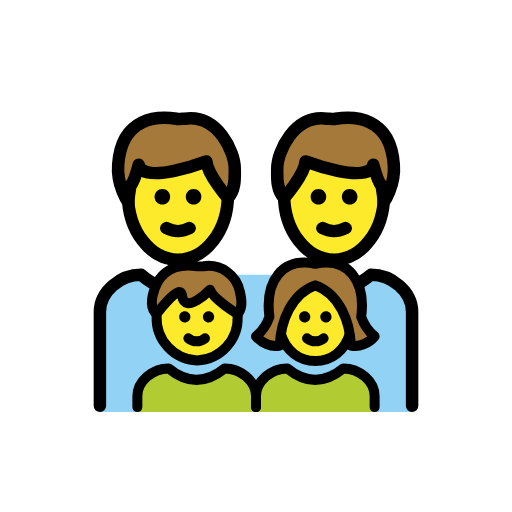
t = 0.00 s
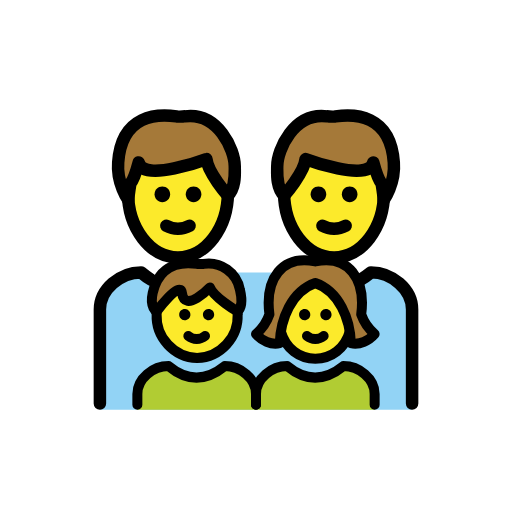
t = 0.48 s
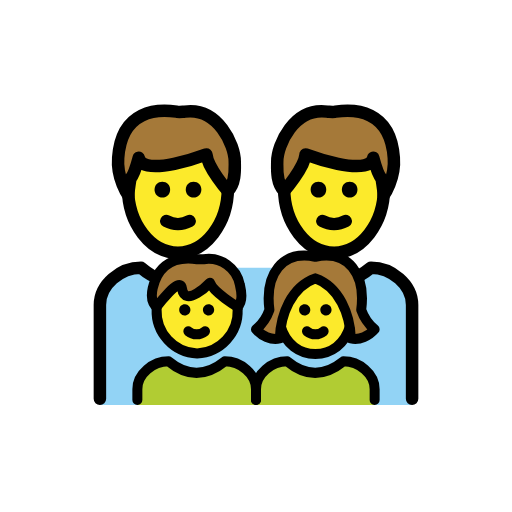
t = 1.43 s
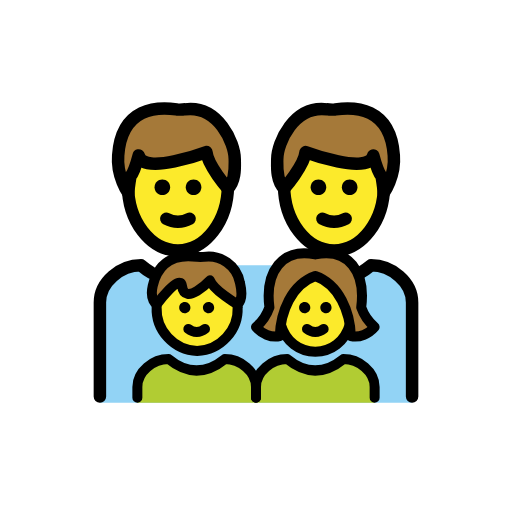
t = 1.90 s
t = 2.38 s: frame unchanged from t = 1.43 s, image omitted
t = 3.33 s: frame unchanged from t = 0.48 s, image omitted

The animated SVG that drew these frames (rendered in a browser with its animation timeline set to each time). Animation: 1 SMIL element (animateTransform=1); one cycle of 3.80 s, repeats indefinitely.

<?xml version='1.0' encoding='utf-8'?>
<svg xmlns="http://www.w3.org/2000/svg" id="emoji" viewBox="-5 -5 82 82" version="1.1" width="200" height="200" role="img">
  <title>OpenMoji: family: man, man, girl, boy</title><g><g id="color">
    <path fill="#92D3F5" d="M11.0003,61V44.9552c0-3.2895,3.2918-5.9566,6.5836-5.9566c3.9146,3.2895,7.8292,3.2895,11.8327,0h13.1673 c3.9146,3.2895,7.8292,3.2895,11.8327,0c3.2918,0,6.5836,2.6671,6.5836,5.9566V61" />
    <path fill="#B1CC33" d="M17,61v-2.5333C17,56,19.5018,54,22.0036,54c2.9751,2.4667,5.9502,2.4667,8.9929,0 C33.4982,54,36,56,36,58.4667V61" />
    <path fill="#B1CC33" d="M36.0003,61v-2.5333C36.0003,56,38.5021,54,41.0039,54c2.9751,2.4667,5.9502,2.4667,8.9929,0 c2.5018,0,5.0036,2,5.0036,4.4667V61" />
  </g>
  <g id="hair">
    <path fill="#A57939" d="M13.9286,21.3903c0.5334-7.7347,6.4011-7.8236,9.335-7.3791c0.2667,0.0889,1.0669,0,1.3336,0 c5.3343-0.7112,8.0014,5.3343,8.0014,8.0014c0,0.978,0.2255,3.3655-1.1081,4.6991c0,0-3.2483-3.7211-3.4261-5.8549 c0,0-10.1352,3.8229-10.8464,0.5334c0,0-0.7112,2.6671-1.3336,3.3784c0,0-0.3288,2.0448-0.3288,2.6671 C15.5558,27.4359,13.6619,24.7687,13.9286,21.3903z" />
    <path fill="#A57939" d="M45.5003,40.7038c3.864,1.3703,5.567,5.8271,5.6943,9.6307c1.4225,0.308,2.8826-0.3898,3.8057-1.461 c-0.9845-0.8337-1.7269-1.9167-2.1494-3.1356c0.7369-5.7252-2.03-9.5793-7.3506-8.4862c-5.3206-1.0931-8.0875,2.761-7.3506,8.4862 c-0.4225,1.2189-1.1649,2.3019-2.1494,3.1356c0.923,1.0712,2.3833,1.769,3.8057,1.461 C39.9333,46.5311,41.6362,42.074,45.5003,40.7038z" />
    <path fill="#A57939" d="M24.1355,42.2716c0.4694,3.3631,4.487-0.8706,4.487-0.8706c0.5491,1.5737,4.4254,3.8674,4.4254,3.8674 c1.0324-0.9557,0.5259-2.8525,0.3721-3.5136c-0.5106-2.7127-3.0794-4.5325-5.8079-4.1144c-0.3436,0.0276-0.6888,0.0276-1.0324,0 c-2.2709-0.3369-6.03-0.1483-7.12,4.6433c-0.5317,2.3382,0.624,2.9844,0.624,2.9844S23.8477,40.2093,24.1355,42.2716z" />
    <path fill="#A57939" d="M56.4444,27.4357c0-0.6223-0.3288-2.6671-0.3288-2.6671c-0.6224-0.7113-1.3336-3.3784-1.3336-3.3784 c-0.7112,3.2895-10.8464-0.5334-10.8464-0.5334c-0.1778,2.1338-3.4261,5.8549-3.4261,5.8549 c-1.3336-1.3336-1.1081-3.7211-1.1081-4.6991c0-2.6671,2.6671-8.7126,8.0014-8.0014c0.2667,0,1.0669,0.0889,1.3336,0 c2.9339-0.4445,8.8016-0.3556,9.335,7.3791C58.3381,24.7687,56.4442,27.4359,56.4444,27.4357z" />
  </g>
  <g id="skin">
    <path fill="#FCEA2B" d="M28.0454,20.8569c0,0-10.1351,3.8229-10.8464,0.5334c0,0-0.7112,2.6672-1.3336,3.3784 c0,0-0.3185,1.9835-0.3273,2.635c0.4585,5.148,3.8411,9.1996,7.9427,9.1996c4.2864,0,7.782-4.426,7.9809-9.9028 C31.3572,26.5801,28.2203,22.9551,28.0454,20.8569z" />
    <path fill="#FCEA2B" d="M28.6225,41.401c0,0-4.0176,4.2337-4.487,0.8706c-0.2576-1.8462-3.2933,2.0046-3.9283,2.834 c-0.0739,0.3356-0.1232,0.5668-0.1232,0.5888c-0.1437,3.7311,2.7579,6.8753,6.4885,7.031c3.7306-0.1557,6.6323-3.2999,6.4886-7.031 c0-0.0303-0.0594-0.2263-0.15-0.5089C32.2324,44.7706,29.1115,42.8025,28.6225,41.401z" />
    <path fill="#FCEA2B" d="M51.0034,48.517c-0.0138-0.0543-0.0171-0.1106-0.0324-0.1646c-0.5499-3.1755-2.2374-6.5396-5.471-7.6487 c-3.2336,1.1091-4.9211,4.4731-5.471,7.6487c-0.0153,0.054-0.0186,0.1102-0.0324,0.1646c0.8397,2.7543,2.9947,4.3117,5.5034,4.3118 C48.0087,52.8287,50.1638,51.2713,51.0034,48.517z" />
    <path fill="#FCEA2B" d="M40.5382,26.7005c0.1989,5.4768,3.6945,9.9028,7.9809,9.9028c4.1016,0,7.4842-4.0516,7.9427-9.1996 c-0.0088-0.6515-0.3273-2.635-0.3273-2.635c-0.6224-0.7112-1.3336-3.3784-1.3336-3.3784 c-0.7113,3.2895-10.8464-0.5334-10.8464-0.5334C43.7796,22.9551,40.6427,26.5801,40.5382,26.7005z" />
  </g>
  <g id="line">
    <path fill="none" stroke="#000000" stroke-miterlimit="10" stroke-width="2" d="M31.5,25.5689c0,0.1839,0,0.3678,0,0.6437 c0,5.7012-3.5862,10.3908-8,10.3908s-8-4.6897-8-10.3908c0-0.1839,0-0.3678,0-0.6437" />
    <path fill="none" stroke="#000000" stroke-linecap="round" stroke-linejoin="round" stroke-width="2" d="M13.9286,21.3903 c0.5334-7.7347,6.4011-7.8236,9.335-7.3791c0.2667,0.0889,1.0669,0,1.3336,0c5.3343-0.7112,8.0014,5.3343,8.0014,8.0014 c0,0.978,0.2255,3.3655-1.1081,4.6991c0,0-3.2483-3.7211-3.4261-5.8549c0,0-10.1352,3.8229-10.8464,0.5334 c0,0-0.7112,2.6671-1.3336,3.3784c0,0-0.3288,2.0448-0.3288,2.6671C15.5558,27.4359,13.6619,24.7687,13.9286,21.3903z" />
    <path fill="none" stroke="#000000" stroke-linecap="round" stroke-linejoin="round" stroke-width="2" d="M11.0003,60V44.9552 c0-3.2895,3.2918-5.9566,6.5836-5.9566c0.541,0.4546,1.082,0.8464,1.6232,1.1754" />
    <path fill="none" stroke="#000000" stroke-linecap="round" stroke-linejoin="round" stroke-width="2" d="M52.6455,40.2424 c0.5886-0.3426,1.1789-0.7573,1.7711-1.2439c3.2918,0,6.5836,2.6671,6.5836,5.9566V60" />
    <path d="M22.25,26.5c0,0.7143-0.5357,1.25-1.25,1.25s-1.25-0.5357-1.25-1.25s0.5357-1.25,1.25-1.25S22.25,25.7857,22.25,26.5" />
    <path d="M27.25,26.5c0,0.7143-0.5357,1.25-1.25,1.25s-1.25-0.5357-1.25-1.25s0.5357-1.25,1.25-1.25S27.25,25.7857,27.25,26.5" />
    <path fill="none" stroke="#000000" stroke-linecap="round" stroke-linejoin="round" stroke-width="2" d="M21.633,31.5332 c1.1558,0.6223,2.5782,0.6223,3.734,0" />
    <path d="M48.0979,45.7015c0.0333,0.4958-0.3417,0.9247-0.8377,0.958c-0.4959,0.0333-0.9249-0.3417-0.9582-0.8375 s0.3417-0.9247,0.8377-0.958c0.0201-0.0014,0.0402-0.002,0.0604-0.002C47.6797,44.8465,48.0814,45.2221,48.0979,45.7015z" />
    <path fill="none" stroke="#000000" stroke-linecap="round" stroke-linejoin="round" stroke-width="1.6" d="M44.1639,49.1857 c0.7749,0.6425,1.8974,0.6425,2.6723,0" />
    <path fill="none" stroke="#000000" stroke-miterlimit="10" stroke-width="1.6" d="M51.0438,48.407 c-0.8139,2.8267-3.0002,4.4219-5.5441,4.4219h0.0006c-2.5439,0-4.7302-1.5952-5.5441-4.4219" />
    <path d="M43.7999,44.862c0.0201,0,0.0403,0.0007,0.0604,0.002c0.4959,0.0333,0.871,0.4622,0.8377,0.958 s-0.4623,0.8707-0.9582,0.8375c-0.4959-0.0333-0.871-0.4622-0.8377-0.958C42.9186,45.2221,43.3203,44.8465,43.7999,44.862z" />
    <path fill="none" stroke="#000000" stroke-linecap="round" stroke-linejoin="round" stroke-width="1.6" d="M17,60.2v-1.7333 C17,56,19.5018,54,22.0036,54c2.9751,2.4667,5.9502,2.4667,8.9929,0C33.4982,54,36,56,36,58.4667V60.2" />
    <path fill="none" stroke="#000000" stroke-linecap="round" stroke-linejoin="round" stroke-width="1.6" d="M36.0003,60.2v-1.7333 C36.0003,56,38.5021,54,41.0039,54c2.9751,2.4667,5.9502,2.4667,8.9929,0c2.5018,0,5.0036,2,5.0036,4.4667V60.2" />
    <path d="M29.298,45.7015c0.0333,0.4958-0.3417,0.9247-0.8377,0.958c-0.4959,0.0333-0.9249-0.3417-0.9582-0.8375 s0.3417-0.9247,0.8377-0.958c0.0201-0.0014,0.0402-0.002,0.0604-0.002C28.8798,44.8465,29.2815,45.2221,29.298,45.7015z" />
    <path fill="none" stroke="#000000" stroke-linecap="round" stroke-linejoin="round" stroke-width="1.6" d="M25.1639,49.1857 c0.7749,0.6425,1.8974,0.6425,2.6723,0" />
    <path d="M24.5998,44.862c0.0201,0,0.0403,0.0007,0.0604,0.002c0.4959,0.0333,0.871,0.4622,0.8377,0.958 s-0.4623,0.8707-0.9582,0.8375c-0.4959-0.0333-0.871-0.4622-0.8377-0.958C23.7185,45.2221,24.1202,44.8465,24.5998,44.862z" />
    <path fill="none" stroke="#000000" stroke-linecap="round" stroke-linejoin="round" stroke-width="1.6" d="M45.5003,40.7038 c3.864,1.3703,5.567,5.8271,5.6943,9.6307c1.4225,0.308,2.8826-0.3898,3.8057-1.461c-0.9845-0.8337-1.7269-1.9167-2.1494-3.1356 c0.7369-5.7252-2.03-9.5793-7.3506-8.4862c-5.3206-1.0931-8.0875,2.761-7.3506,8.4862c-0.4225,1.2189-1.1649,2.3019-2.1494,3.1356 c0.923,1.0712,2.3833,1.769,3.8057,1.461C39.9333,46.5311,41.6362,42.074,45.5003,40.7038z" />
    <path fill="none" stroke="#000000" stroke-miterlimit="10" stroke-width="1.6" d="M33.0493,45.2683 c0.0078,0.141,0.0117,0.283,0.0118,0.4261c0.1437,3.7311-2.758,6.8753-6.4886,7.031c-3.7306-0.1557-6.6322-3.2999-6.4885-7.031 c0-0.0952,0.0017-0.1899,0.0052-0.2841" />
    <path fill="none" stroke="#000000" stroke-linecap="round" stroke-linejoin="round" stroke-width="1.6" d="M24.1355,42.2716 c0.4694,3.3631,4.487-0.8706,4.487-0.8706c0.5491,1.5737,4.4254,3.8674,4.4254,3.8674c1.0324-0.9557,0.5259-2.8525,0.3721-3.5136 c-0.5106-2.7127-3.0794-4.5325-5.8079-4.1144c-0.3436,0.0276-0.6888,0.0276-1.0324,0c-2.2709-0.3369-6.03-0.1483-7.12,4.6433 c-0.5317,2.3382,0.624,2.9844,0.624,2.9844S23.8477,40.2093,24.1355,42.2716z" />
    <path fill="none" stroke="#000000" stroke-linecap="round" stroke-linejoin="round" stroke-width="2" d="M46.633,31.5332 c1.1558,0.6223,2.5782,0.6223,3.734,0" />
    <path fill="none" stroke="#000000" stroke-miterlimit="10" stroke-width="2" d="M56.5,25.5689c0,0.2759,0,0.4598,0,0.6437 c0,5.7011-3.5862,10.3908-8,10.3908s-8-4.6896-8-10.3908c0-0.2759,0-0.4598,0-0.6437" />
    <path fill="none" stroke="#000000" stroke-linecap="round" stroke-linejoin="round" stroke-width="2" d="M56.4444,27.4357 c0-0.6223-0.3288-2.6671-0.3288-2.6671c-0.6224-0.7113-1.3336-3.3784-1.3336-3.3784c-0.7112,3.2895-10.8464-0.5334-10.8464-0.5334 c-0.1778,2.1338-3.4261,5.8549-3.4261,5.8549c-1.3336-1.3336-1.1081-3.7211-1.1081-4.6991c0-2.6671,2.6671-8.7126,8.0014-8.0014 c0.2667,0,1.0669,0.0889,1.3336,0c2.9339-0.4445,8.8016-0.3556,9.335,7.3791C58.3381,24.7687,56.4442,27.4359,56.4444,27.4357z" />
    <path d="M49.75,26.5c0-0.7143,0.5357-1.25,1.25-1.25s1.25,0.5357,1.25,1.25s-0.5357,1.25-1.25,1.25S49.75,27.2143,49.75,26.5" />
    <path d="M44.75,26.5c0-0.7143,0.5357-1.25,1.25-1.25s1.25,0.5357,1.25,1.25s-0.5357,1.25-1.25,1.25S44.75,27.2143,44.75,26.5" />
  </g>
<animateTransform attributeName="transform" type="translate" values="0 0;0 -1.5;0 0" dur="3.8s" repeatCount="indefinite" /></g></svg>
